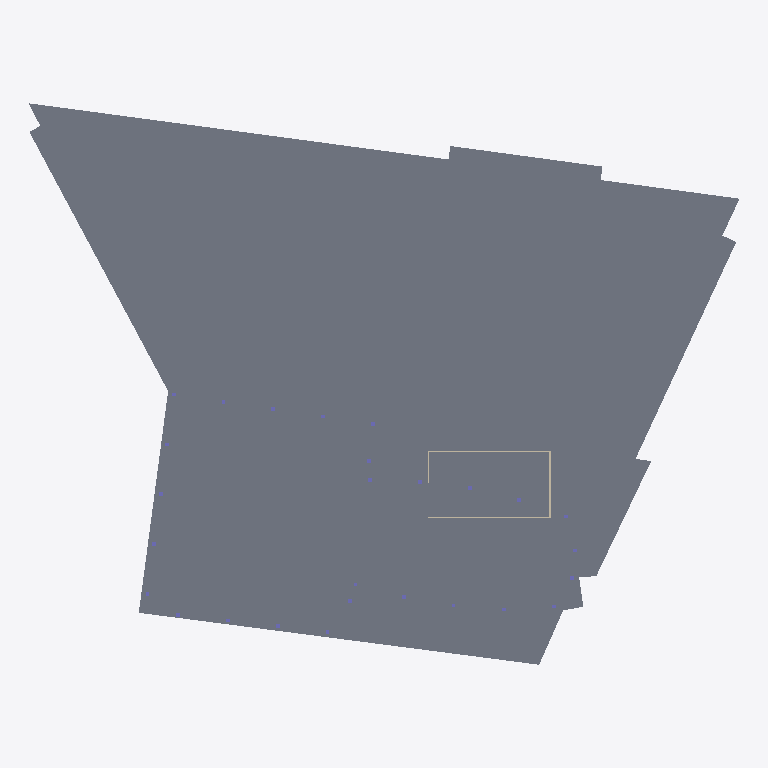
Plan cut of the same IFC building model at storey 'Level 01' (level 6.00 m, cut at 7.40 m), seen from above with north up, elements coloured by IFC class: 1 slab (grey), 1 wall (beige). Cut surfaces are drawn darker.
Extent 127.3 m × 100.5 m × 108.6 m (x, y, z). Storeys (30): B01 at -4.20 m; B02 at 0.00 m; Ground at 0.00 m; Level 01 at 6.00 m; Level 02 at 9.57 m; Level 03 at 13.14 m; Level 04 at 16.71 m; Level 05 at 20.28 m; Level 06 at 23.85 m; Level 07 at 27.42 m; Level 08 at 30.98 m; Level 09 at 34.55 m; Level 10 at 38.12 m; Level 11 at 41.69 m; Level 12 at 45.26 m; Level 13 at 48.83 m. Elements (769): 738 IfcColumn, 30 IfcSlab, 1 IfcWall.

HEADER;
FILE_DESCRIPTION(('ViewDefinition[DesignTransferView]'),'2;1');
FILE_NAME('BCN-IVO-ZZ-XX-M3-S-0002.ifc','2026-08-28T00:00:00',('Reference Models'),('IFC Viewer Online'),'IfcOpenShell 0.8.6-alpha260809','Bonsai 0.8.6-alpha260809-f05dd4a (Blender 4.5.12','IFC Viewer Online');
FILE_SCHEMA(('IFC4'));
ENDSEC;
DATA;
#1=IFCPROJECT('1DPBBMtxvILPs67GX4x_2B',$,'Hotel Vela','Structural model - raft, core, columns and floor plates','Reference model','Sail-form hotel at the entrance to Port Vell, Barcelona - Structure','REFERENCE',(#10,#22),#5);
#27=IFCSITE('2uGDWW5YvK4P0NNuoPnuNb',$,'Placa de la Rosa dels Vents','Georeferenced to ETRS89 / UTM 31N on the building''s own footprint',$,#50,$,'Seaward tip of the Barceloneta spit, at the entrance to Port Vell',.ELEMENT.,(41,22,7,348800),(2,11,25,18800),2.5,$,$);
#33=IFCBUILDING('0lf4s_mtbIARBZ3MKpwdv4',$,'Hotel Vela',$,$,#56,$,'Sail-form hotel, 27 storeys above ground, 98.80 m',.ELEMENT.,$,$,$);
#39=IFCBUILDINGSTOREY('2vBOz9qBTRJACi2VxTTorz',$,'B02',$,$,#62,$,'Basement 2 - parking and plant',.ELEMENT.,-8.4);
#65=IFCBUILDINGSTOREY('2wfqrpMpnVDgC7mkqUqiq2',$,'B01',$,$,#71,$,'Basement 1 - parking and plant',.ELEMENT.,-4.2);
#72=IFCBUILDINGSTOREY('1eVFRYuMDThAmoFlR$wjML',$,'Ground',$,$,#78,$,'Ground floor - lobby, arrival and beach frontage',.ELEMENT.,0.0);
#79=IFCBUILDINGSTOREY('23YrgXEPzLAQwIw3Nhiauw',$,'Level 01',$,$,#85,$,'Level 01 - podium roof, restaurant and pool terrace',.ELEMENT.,6.0);
#86=IFCBUILDINGSTOREY('1yg90sUVrNYR05maW3m9Ue',$,'Level 02',$,$,#92,$,'Level 02 - guest rooms',.ELEMENT.,9.57);
#93=IFCBUILDINGSTOREY('3BRfKwPEbTtuR0y7jT6eed',$,'Level 03',$,$,#99,$,'Level 03 - guest rooms',.ELEMENT.,13.14);
#100=IFCBUILDINGSTOREY('0rfIcwzjfHeAcQnYT6HmBt',$,'Level 04',$,$,#106,$,'Level 04 - guest rooms',.ELEMENT.,16.71);
#107=IFCBUILDINGSTOREY('24ghLzQ_nS0wpkCvPSrpoJ',$,'Level 05',$,$,#113,$,'Level 05 - guest rooms',.ELEMENT.,20.28);
#114=IFCBUILDINGSTOREY('3OLiX$BYrTRQYkfTgmkjbq',$,'Level 06',$,$,#120,$,'Level 06 - guest rooms',.ELEMENT.,23.85);
#121=IFCBUILDINGSTOREY('1NZK6uwabTiwZzUv4mkhRH',$,'Level 07',$,$,#127,$,'Level 07 - guest rooms',.ELEMENT.,27.42);
#128=IFCBUILDINGSTOREY('2tI7WQOwXSzgF$KoyO38Uf',$,'Level 08',$,$,#134,$,'Level 08 - guest rooms',.ELEMENT.,30.98);
#135=IFCBUILDINGSTOREY('0uxFN0IwnO6uakbdeKTwWr',$,'Level 09',$,$,#141,$,'Level 09 - guest rooms',.ELEMENT.,34.55);
#142=IFCBUILDINGSTOREY('075J8eEArPhw14TCGlYocC',$,'Level 10',$,$,#148,$,'Level 10 - guest rooms',.ELEMENT.,38.12);
#149=IFCBUILDINGSTOREY('13KouFk7PSnB82ofstjjgP',$,'Level 11',$,$,#155,$,'Level 11 - guest rooms',.ELEMENT.,41.69);
#156=IFCBUILDINGSTOREY('1p_BEd1i9Rwe2eUMqnc2Ye',$,'Level 12',$,$,#162,$,'Level 12 - guest rooms',.ELEMENT.,45.26);
#163=IFCBUILDINGSTOREY('3_5Gh4QtPRKRNE8IJruwoy',$,'Level 13',$,$,#169,$,'Level 13 - guest rooms',.ELEMENT.,48.83);
#170=IFCBUILDINGSTOREY('1jOgKB0frJA8Y8p2DAB6sJ',$,'Level 14',$,$,#176,$,'Level 14 - guest rooms',.ELEMENT.,52.4);
#177=IFCBUILDINGSTOREY('3aBF1Dn9PO$fwe3bwTj7Nn',$,'Level 15',$,$,#183,$,'Level 15 - guest rooms',.ELEMENT.,55.97);
#184=IFCBUILDINGSTOREY('1FBQc9a7zJavF_WD9lCUdk',$,'Level 16',$,$,#190,$,'Level 16 - guest rooms',.ELEMENT.,59.54);
#191=IFCBUILDINGSTOREY('1333EL4zfSpQ6RplU8ias0',$,'Level 17',$,$,#197,$,'Level 17 - guest rooms',.ELEMENT.,63.11);
#198=IFCBUILDINGSTOREY('0rqtvMONTQBe6GAY5GkFso',$,'Level 18',$,$,#204,$,'Level 18 - guest rooms',.ELEMENT.,66.68);
#205=IFCBUILDINGSTOREY('3zFezKCl1NNeLNQcK2iKu7',$,'Level 19',$,$,#211,$,'Level 19 - guest rooms',.ELEMENT.,70.25);
#212=IFCBUILDINGSTOREY('15bZ8tL$HI6QHDJr8umlT$',$,'Level 20',$,$,#218,$,'Level 20 - guest rooms',.ELEMENT.,73.81);
#219=IFCBUILDINGSTOREY('15eN1s$BvNCA99$FB2cZaw',$,'Level 21',$,$,#225,$,'Level 21 - guest rooms',.ELEMENT.,77.38);
#226=IFCBUILDINGSTOREY('2uO9Q23ojJrQTU4YqLVMe1',$,'Level 22',$,$,#232,$,'Level 22 - guest rooms',.ELEMENT.,80.95);
#233=IFCBUILDINGSTOREY('1eAhwgLOfGuBlJPasbFYJJ',$,'Level 23',$,$,#239,$,'Level 23 - guest rooms',.ELEMENT.,84.52);
#240=IFCBUILDINGSTOREY('25BG1xxnPNoASjTXAXd9UV',$,'Level 24',$,$,#246,$,'Level 24 - guest rooms',.ELEMENT.,88.09);
#247=IFCBUILDINGSTOREY('1UjsP1PT1V2OFXj4qoB8qQ',$,'Level 25',$,$,#253,$,'Level 25 - guest rooms',.ELEMENT.,91.66);
#254=IFCBUILDINGSTOREY('3C1tJo_UHTVeIxvANF$GfE',$,'Level 26',$,$,#260,$,'Level 26 - guest rooms',.ELEMENT.,95.23);
#261=IFCBUILDINGSTOREY('0cpIcK4S5TM926VMMhKgQI',$,'Roof',$,$,#267,$,'Roof - plant, tanks and terrace',.ELEMENT.,98.8);
#362=IFCSLAB('1DL4bCbUzOZwuC89mZevw3',$,'Level 01 Slab','Floor plate, 127.3 x 100.6 m',$,#370,#381,$,$);
#1010=IFCWALL('3ljvPLw41IoOsHy1rezEkV',$,'Service Core','Lift and stair core, foundation to roof',$,#1018,#1029,$,$);
ENDSEC;
